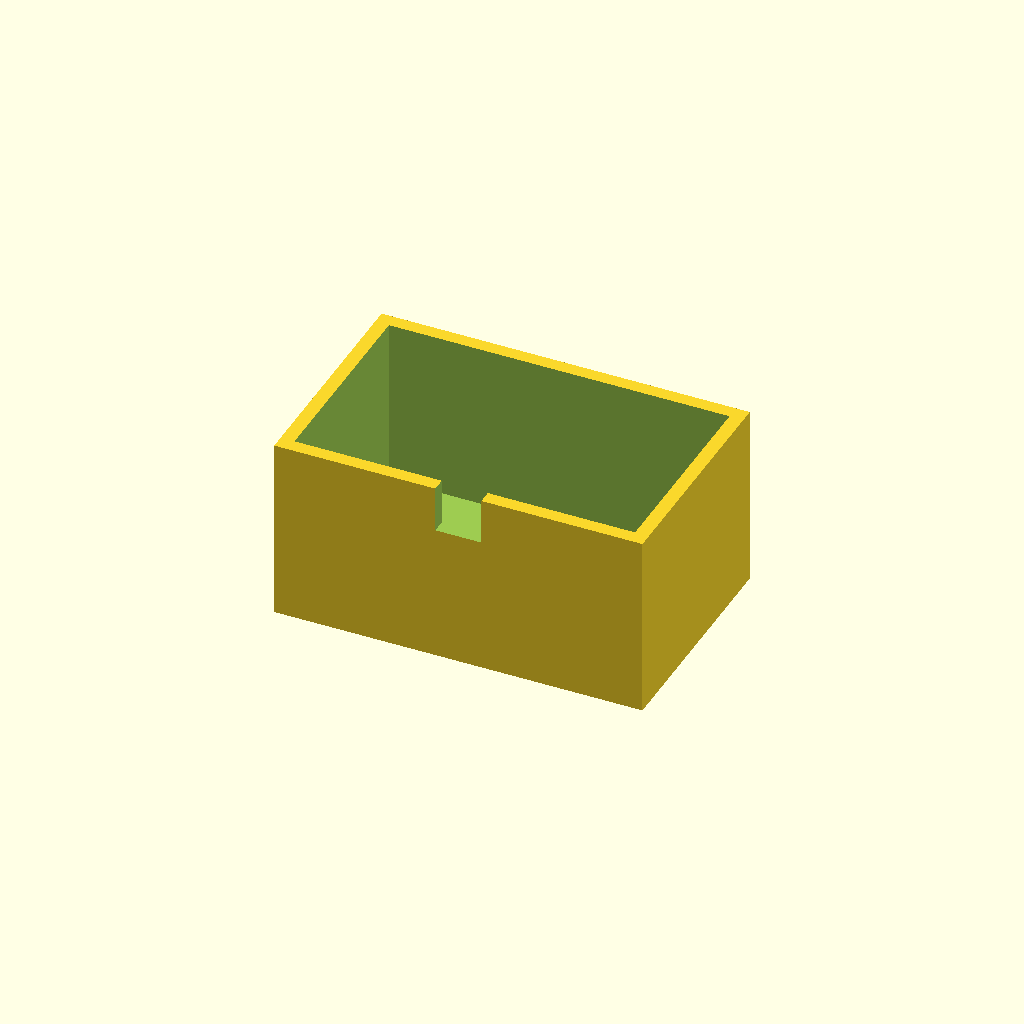
Cell 1 — every parameter at its default value.
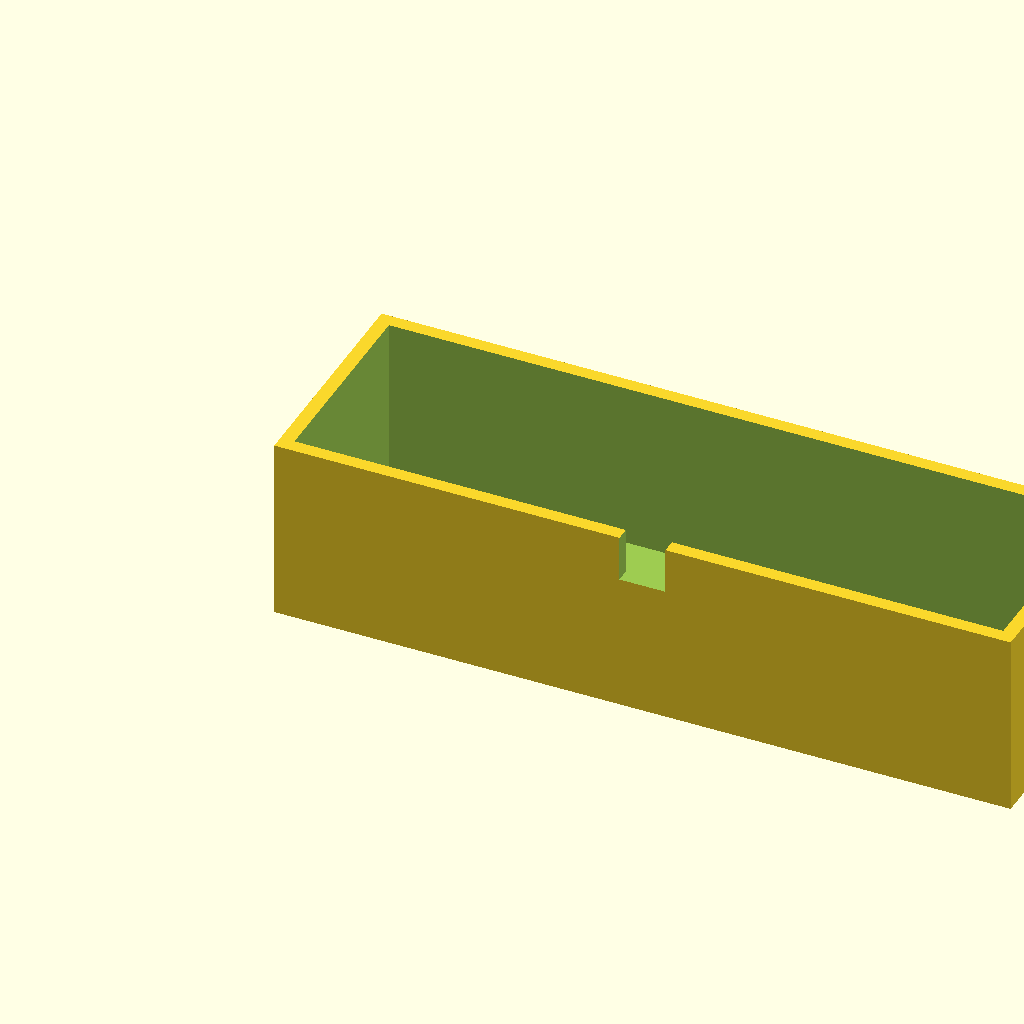
Cell 2 — box_l set to 160, the other parameters unchanged.
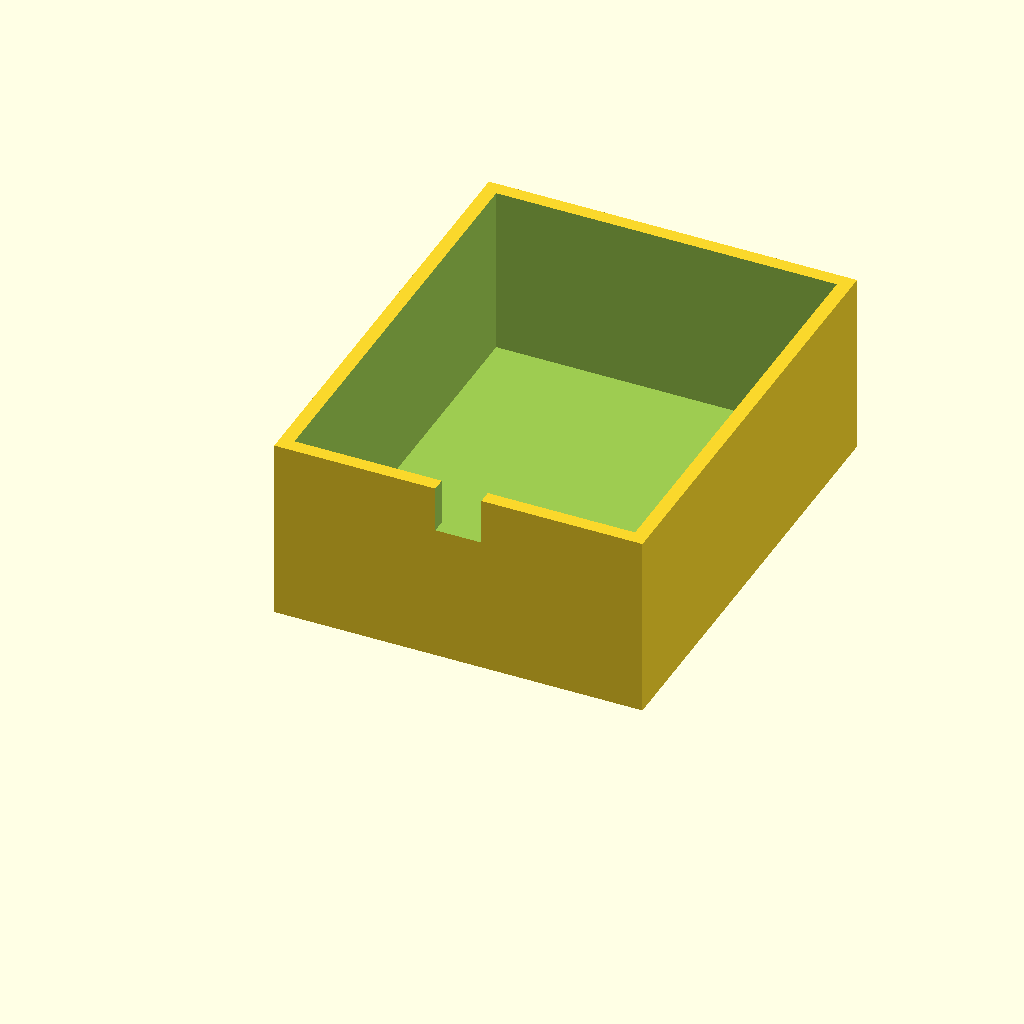
Cell 3: box_w = 100 (everything else at default).
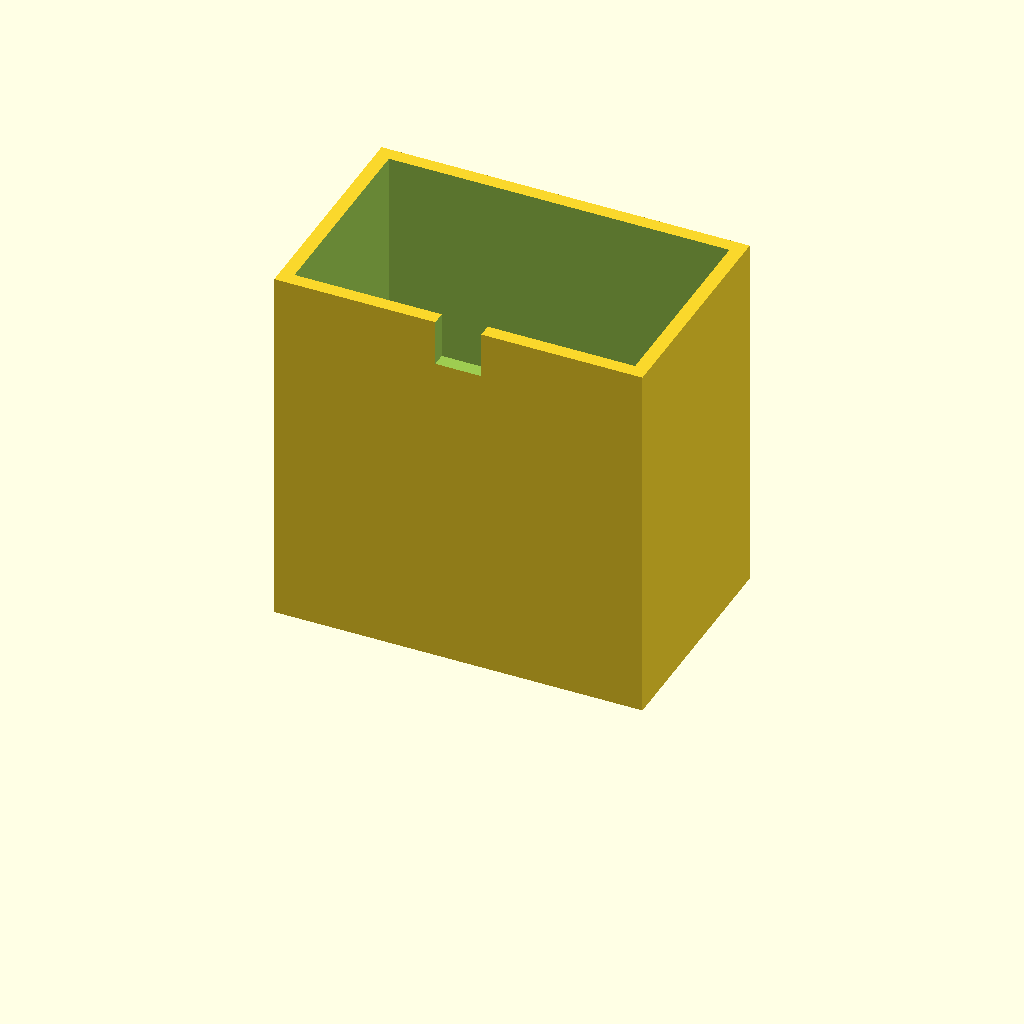
Cell 4: the same model with box_h = 80.
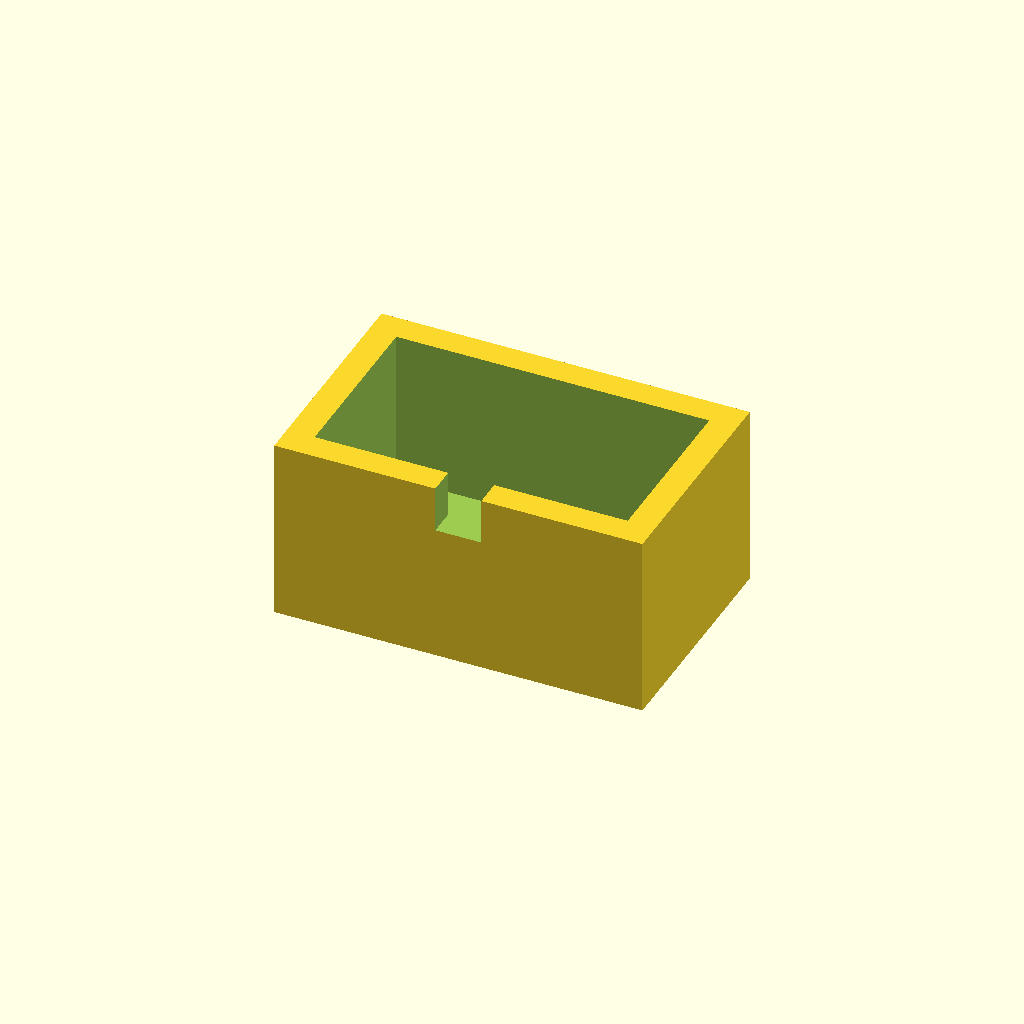
Cell 5: the same model with wall_t = 6.
All cells are drawn from one camera (rotation 55°, 0°, 25°, orthographic, colour scheme Cornfield), so only the parameter changes between them.
The OpenSCAD source (optional_data/data/solid3/enclosurebox/part_0129.scad):
$fn = 32;

// ----------------------------------------------------------------------
// Enclosure box: notch enclosure
// ----------------------------------------------------------------------

// --- parameters (mm) ---
box_l = 80;               // outer length, X
box_w = 50;               // outer width, Y
box_h = 40;               // outer height
wall_t = 3;               // wall thickness
notch_w = 10;             // cable notch width
notch_h = 10;             // cable notch height

inner_h = box_h - wall_t;  // cavity depth
boss_h = inner_h - 2;  // corner boss height

difference() {
  union() {
    difference() {
      cube([box_l, box_w, box_h]);
      translate([wall_t, wall_t, wall_t])
        cube([box_l - 2 * wall_t, box_w - 2 * wall_t, box_h]);
    }
  }
  translate([box_l / 2 - notch_w / 2, -1, box_h - notch_h])
    cube([notch_w, wall_t + 2, notch_h + 1]);
}
Parameter table extracted from the source (name, type, default, range or options):
box_l: number, default 80
box_w: number, default 50
box_h: number, default 40
wall_t: number, default 3
notch_w: number, default 10
notch_h: number, default 10
